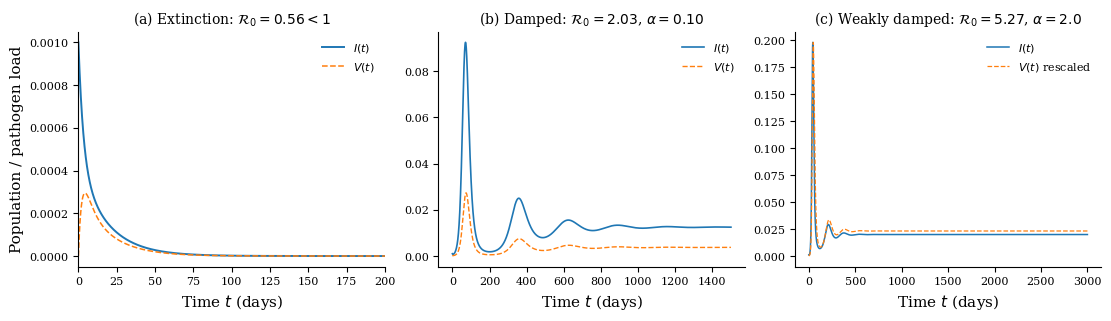
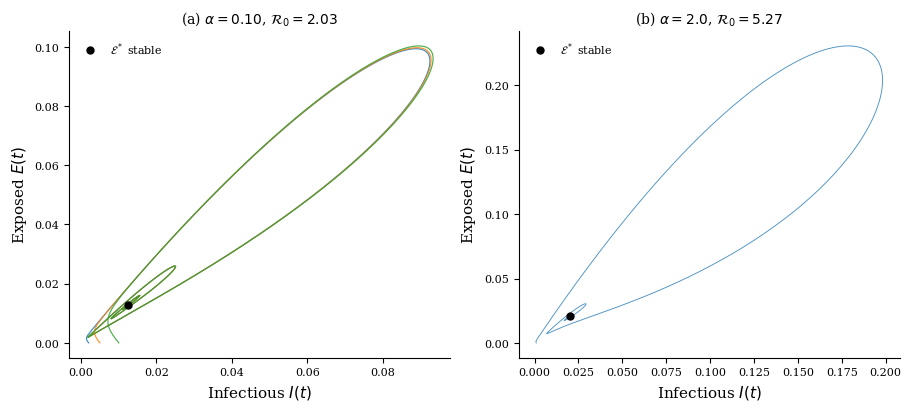
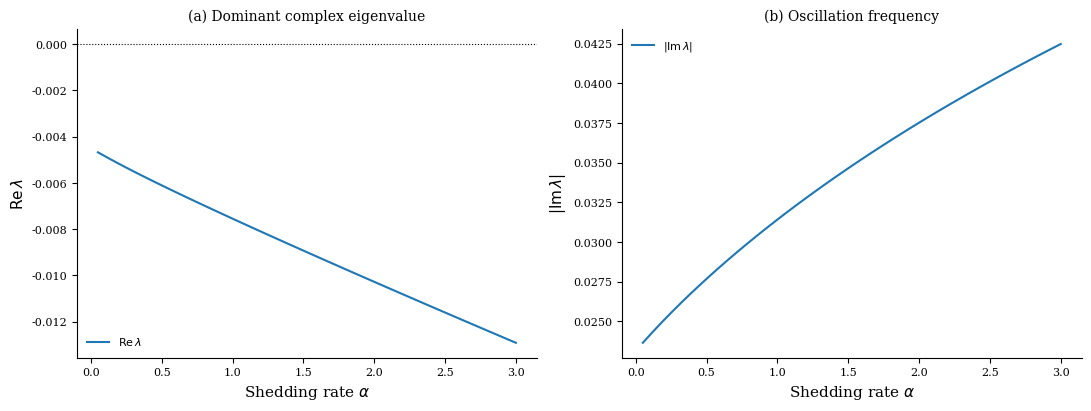

Write Python code to recreate these figures, in order.
"""
SEIHRV numerical simulations for the paper.

Run:
    python generate_seihrv_figures.py

Creates:
    fig_timeseries.pdf
    fig_phaseportraits.pdf
    fig_bifurcation.pdf

Also creates PNG copies for preview.
"""

from pathlib import Path
import numpy as np

# Use a non-interactive backend so the script works from terminal/LaTeX builds.
import matplotlib
matplotlib.use("Agg")

import matplotlib.pyplot as plt
from matplotlib import rcParams
from scipy.integrate import solve_ivp
from numpy.linalg import eigvals


OUTDIR = Path("figures")
OUTDIR.mkdir(exist_ok=True)

rcParams.update({
    "font.family": "serif",
    "font.size": 10,
    "axes.labelsize": 11,
    "axes.titlesize": 10,
    "legend.fontsize": 8,
    "xtick.labelsize": 8,
    "ytick.labelsize": 8,
    "figure.dpi": 150,
    "savefig.dpi": 300,
    "axes.spines.top": False,
    "axes.spines.right": False,
})


def baseline_params():
    """COVID-inspired baseline parameter set; time unit = days."""
    mu = 1.0 / 200.0
    return dict(
        Lambda=mu * 1.0,  # S0 = Lambda/mu = 1
        beta1=0.30,
        beta2=0.10,
        beta3=0.03,
        sigma=1.0 / 5.2,
        gamma=1.0 / 7.0,
        delta=0.05,
        rho=1.0 / 10.0,
        alpha=0.20,
        eta=1.0 / 3.0,
        mu=mu,
    )


def R0_value(p):
    kE = p["sigma"] + p["mu"]
    kI = p["gamma"] + p["delta"] + p["mu"]
    S0 = p["Lambda"] / p["mu"]
    RE = p["beta2"] * S0 / kE
    RI = p["beta1"] * p["sigma"] * S0 / (kE * kI)
    RV = p["beta3"] * p["sigma"] * p["alpha"] * S0 / (kE * kI * p["eta"])
    return RE + RI + RV, (RE, RI, RV)


def seihrv_rhs(t, y, p):
    S, E, I, H, R, V = y
    lam = p["beta1"] * I + p["beta2"] * E + p["beta3"] * V
    dS = p["Lambda"] - lam * S - p["mu"] * S
    dE = lam * S - (p["sigma"] + p["mu"]) * E
    dI = p["sigma"] * E - (p["gamma"] + p["delta"] + p["mu"]) * I
    dH = p["delta"] * I - (p["rho"] + p["mu"]) * H
    dR = p["gamma"] * I + p["rho"] * H - p["mu"] * R
    dV = p["alpha"] * I - p["eta"] * V
    return np.array([dS, dE, dI, dH, dR, dV], dtype=float)


def initial_conditions(p, seed=1e-4):
    S0 = p["Lambda"] / p["mu"]
    return np.array([S0 - seed, 0.0, seed, 0.0, 0.0, 0.0], dtype=float)


def savefig(fig, name):
    pdf = OUTDIR / f"{name}.pdf"
    png = OUTDIR / f"{name}.png"
    fig.savefig(pdf, bbox_inches="tight")
    fig.savefig(png, bbox_inches="tight")
    plt.close(fig)
    print(f"saved {pdf.resolve()}")
    return pdf


def fig_timeseries():
    fig, axes = plt.subplots(1, 3, figsize=(11, 3.1), constrained_layout=True)

    # (a) R0 < 1
    p = baseline_params()
    p.update(beta1=0.08, beta2=0.03, beta3=0.005)
    R0, _ = R0_value(p)
    sol = solve_ivp(
        seihrv_rhs, [0, 400], initial_conditions(p, seed=1e-3),
        args=(p,), t_eval=np.linspace(0, 400, 4001),
        rtol=1e-9, atol=1e-12, method="LSODA"
    )
    axes[0].plot(sol.t, sol.y[2], lw=1.4, label=r"$I(t)$")
    axes[0].plot(sol.t, sol.y[5], "--", lw=1.1, label=r"$V(t)$")
    axes[0].set_title(rf"(a) Extinction: $\mathcal{{R}}_0={R0:.2f}<1$")
    axes[0].set_xlabel(r"Time $t$ (days)")
    axes[0].set_ylabel("Population / pathogen load")
    axes[0].set_xlim(0, 200)
    axes[0].legend(frameon=False)

    # (b) damped oscillation
    p = baseline_params()
    p["alpha"] = 0.10
    R0, _ = R0_value(p)
    sol = solve_ivp(
        seihrv_rhs, [0, 1500], initial_conditions(p, seed=1e-3),
        args=(p,), t_eval=np.linspace(0, 1500, 6001),
        rtol=1e-9, atol=1e-12, method="LSODA"
    )
    axes[1].plot(sol.t, sol.y[2], lw=1.2, label=r"$I(t)$")
    axes[1].plot(sol.t, sol.y[5], "--", lw=1.0, label=r"$V(t)$")
    axes[1].set_title(rf"(b) Damped: $\mathcal{{R}}_0={R0:.2f}$, $\alpha=0.10$")
    axes[1].set_xlabel(r"Time $t$ (days)")
    axes[1].legend(frameon=False)

    # (c) weakly damped transient
    p = baseline_params()
    p.update(alpha=2.0, beta3=0.05, eta=0.15)
    R0, _ = R0_value(p)
    sol = solve_ivp(
        seihrv_rhs, [0, 3000], initial_conditions(p, seed=1e-3),
        args=(p,), t_eval=np.linspace(0, 3000, 12001),
        rtol=1e-10, atol=1e-13, method="LSODA"
    )
    V_rescaled = sol.y[5] / max(np.max(sol.y[5]), 1e-15) * np.max(sol.y[2])
    axes[2].plot(sol.t, sol.y[2], lw=1.1, label=r"$I(t)$")
    axes[2].plot(sol.t, V_rescaled, "--", lw=0.9, label=r"$V(t)$ rescaled")
    axes[2].set_title(rf"(c) Weakly damped: $\mathcal{{R}}_0={R0:.2f}$, $\alpha=2.0$")
    axes[2].set_xlabel(r"Time $t$ (days)")
    axes[2].legend(frameon=False)

    return savefig(fig, "fig_timeseries")


def fig_phaseportraits():
    fig, axes = plt.subplots(1, 2, figsize=(9, 4), constrained_layout=True)

    # Panel (a)
    p = baseline_params()
    p["alpha"] = 0.10
    R0, _ = R0_value(p)
    last_sol = None
    for seed in [2e-3, 5e-3, 1e-2]:
        sol = solve_ivp(
            seihrv_rhs, [0, 1500], initial_conditions(p, seed=seed),
            args=(p,), t_eval=np.linspace(0, 1500, 6001),
            rtol=1e-10, atol=1e-13, method="LSODA"
        )
        last_sol = sol
        axes[0].plot(sol.y[2], sol.y[1], lw=0.85, alpha=0.85)
    Iend = np.mean(last_sol.y[2, -500:])
    Eend = np.mean(last_sol.y[1, -500:])
    axes[0].plot(Iend, Eend, "ko", markersize=5, label=r"$\mathcal{E}^*$ stable")
    axes[0].set_xlabel(r"Infectious $I(t)$")
    axes[0].set_ylabel(r"Exposed $E(t)$")
    axes[0].set_title(rf"(a) $\alpha=0.10$, $\mathcal{{R}}_0={R0:.2f}$")
    axes[0].legend(frameon=False)

    # Panel (b)
    p = baseline_params()
    p.update(alpha=2.0, beta3=0.05, eta=0.15)
    R0, _ = R0_value(p)
    sol = solve_ivp(
        seihrv_rhs, [0, 3000], initial_conditions(p, seed=1e-3),
        args=(p,), t_eval=np.linspace(0, 3000, 12001),
        rtol=1e-10, atol=1e-13, method="LSODA"
    )
    axes[1].plot(sol.y[2], sol.y[1], lw=0.65, alpha=0.8)
    Iend = np.mean(sol.y[2, -500:])
    Eend = np.mean(sol.y[1, -500:])
    axes[1].plot(Iend, Eend, "ko", markersize=5, label=r"$\mathcal{E}^*$ stable")
    axes[1].set_xlabel(r"Infectious $I(t)$")
    axes[1].set_ylabel(r"Exposed $E(t)$")
    axes[1].set_title(rf"(b) $\alpha=2.0$, $\mathcal{{R}}_0={R0:.2f}$")
    axes[1].legend(frameon=False)

    return savefig(fig, "fig_phaseportraits")


def numerical_jacobian(y0, p, eps=1e-7):
    y0 = np.asarray(y0, dtype=float)
    f0 = seihrv_rhs(0.0, y0, p)
    J = np.zeros((6, 6))
    for j in range(6):
        yj = y0.copy()
        yj[j] += eps
        J[:, j] = (seihrv_rhs(0.0, yj, p) - f0) / eps
    return J


def fig_bifurcation():
    fig, (ax1, ax2) = plt.subplots(1, 2, figsize=(10.8, 4), constrained_layout=True)

    alphas = np.linspace(0.05, 3.0, 45)
    real_parts, imag_parts = [], []

    for alpha in alphas:
        p = baseline_params()
        p.update(alpha=float(alpha), beta3=0.05, eta=0.15)

        sol = solve_ivp(
            seihrv_rhs, [0, 3000], initial_conditions(p, seed=1e-3),
            args=(p,), t_eval=[3000],
            rtol=1e-10, atol=1e-13, method="LSODA"
        )
        y_eq = sol.y[:, -1]
        J = numerical_jacobian(y_eq, p)
        ev = eigvals(J)
        complex_evs = [z for z in ev if abs(z.imag) > 1e-7]
        if complex_evs:
            lead = max(complex_evs, key=lambda z: z.real)
            real_parts.append(lead.real)
            imag_parts.append(abs(lead.imag))
        else:
            lead = max(ev, key=lambda z: z.real)
            real_parts.append(lead.real)
            imag_parts.append(0.0)

    ax1.plot(alphas, real_parts, lw=1.5, label=r"$\mathrm{Re}\,\lambda$")
    ax1.axhline(0, color="k", ls=":", lw=0.8)
    ax1.set_xlabel(r"Shedding rate $\alpha$")
    ax1.set_ylabel(r"$\mathrm{Re}\,\lambda$")
    ax1.set_title(r"(a) Dominant complex eigenvalue")
    ax1.legend(frameon=False)

    ax2.plot(alphas, imag_parts, lw=1.5, label=r"$|\mathrm{Im}\,\lambda|$")
    ax2.set_xlabel(r"Shedding rate $\alpha$")
    ax2.set_ylabel(r"$|\mathrm{Im}\,\lambda|$")
    ax2.set_title(r"(b) Oscillation frequency")
    ax2.legend(frameon=False)

    return savefig(fig, "fig_bifurcation")


def main():
    p = baseline_params()
    R0, comps = R0_value(p)
    print(f"Baseline R0 = {R0:.3f} (RE={comps[0]:.3f}, RI={comps[1]:.3f}, RV={comps[2]:.3f})")
    outputs = [fig_timeseries(), fig_phaseportraits(), fig_bifurcation()]
    print("\nAll figures generated:")
    for path in outputs:
        print(f"  {path}")


if __name__ == "__main__":
    main()
